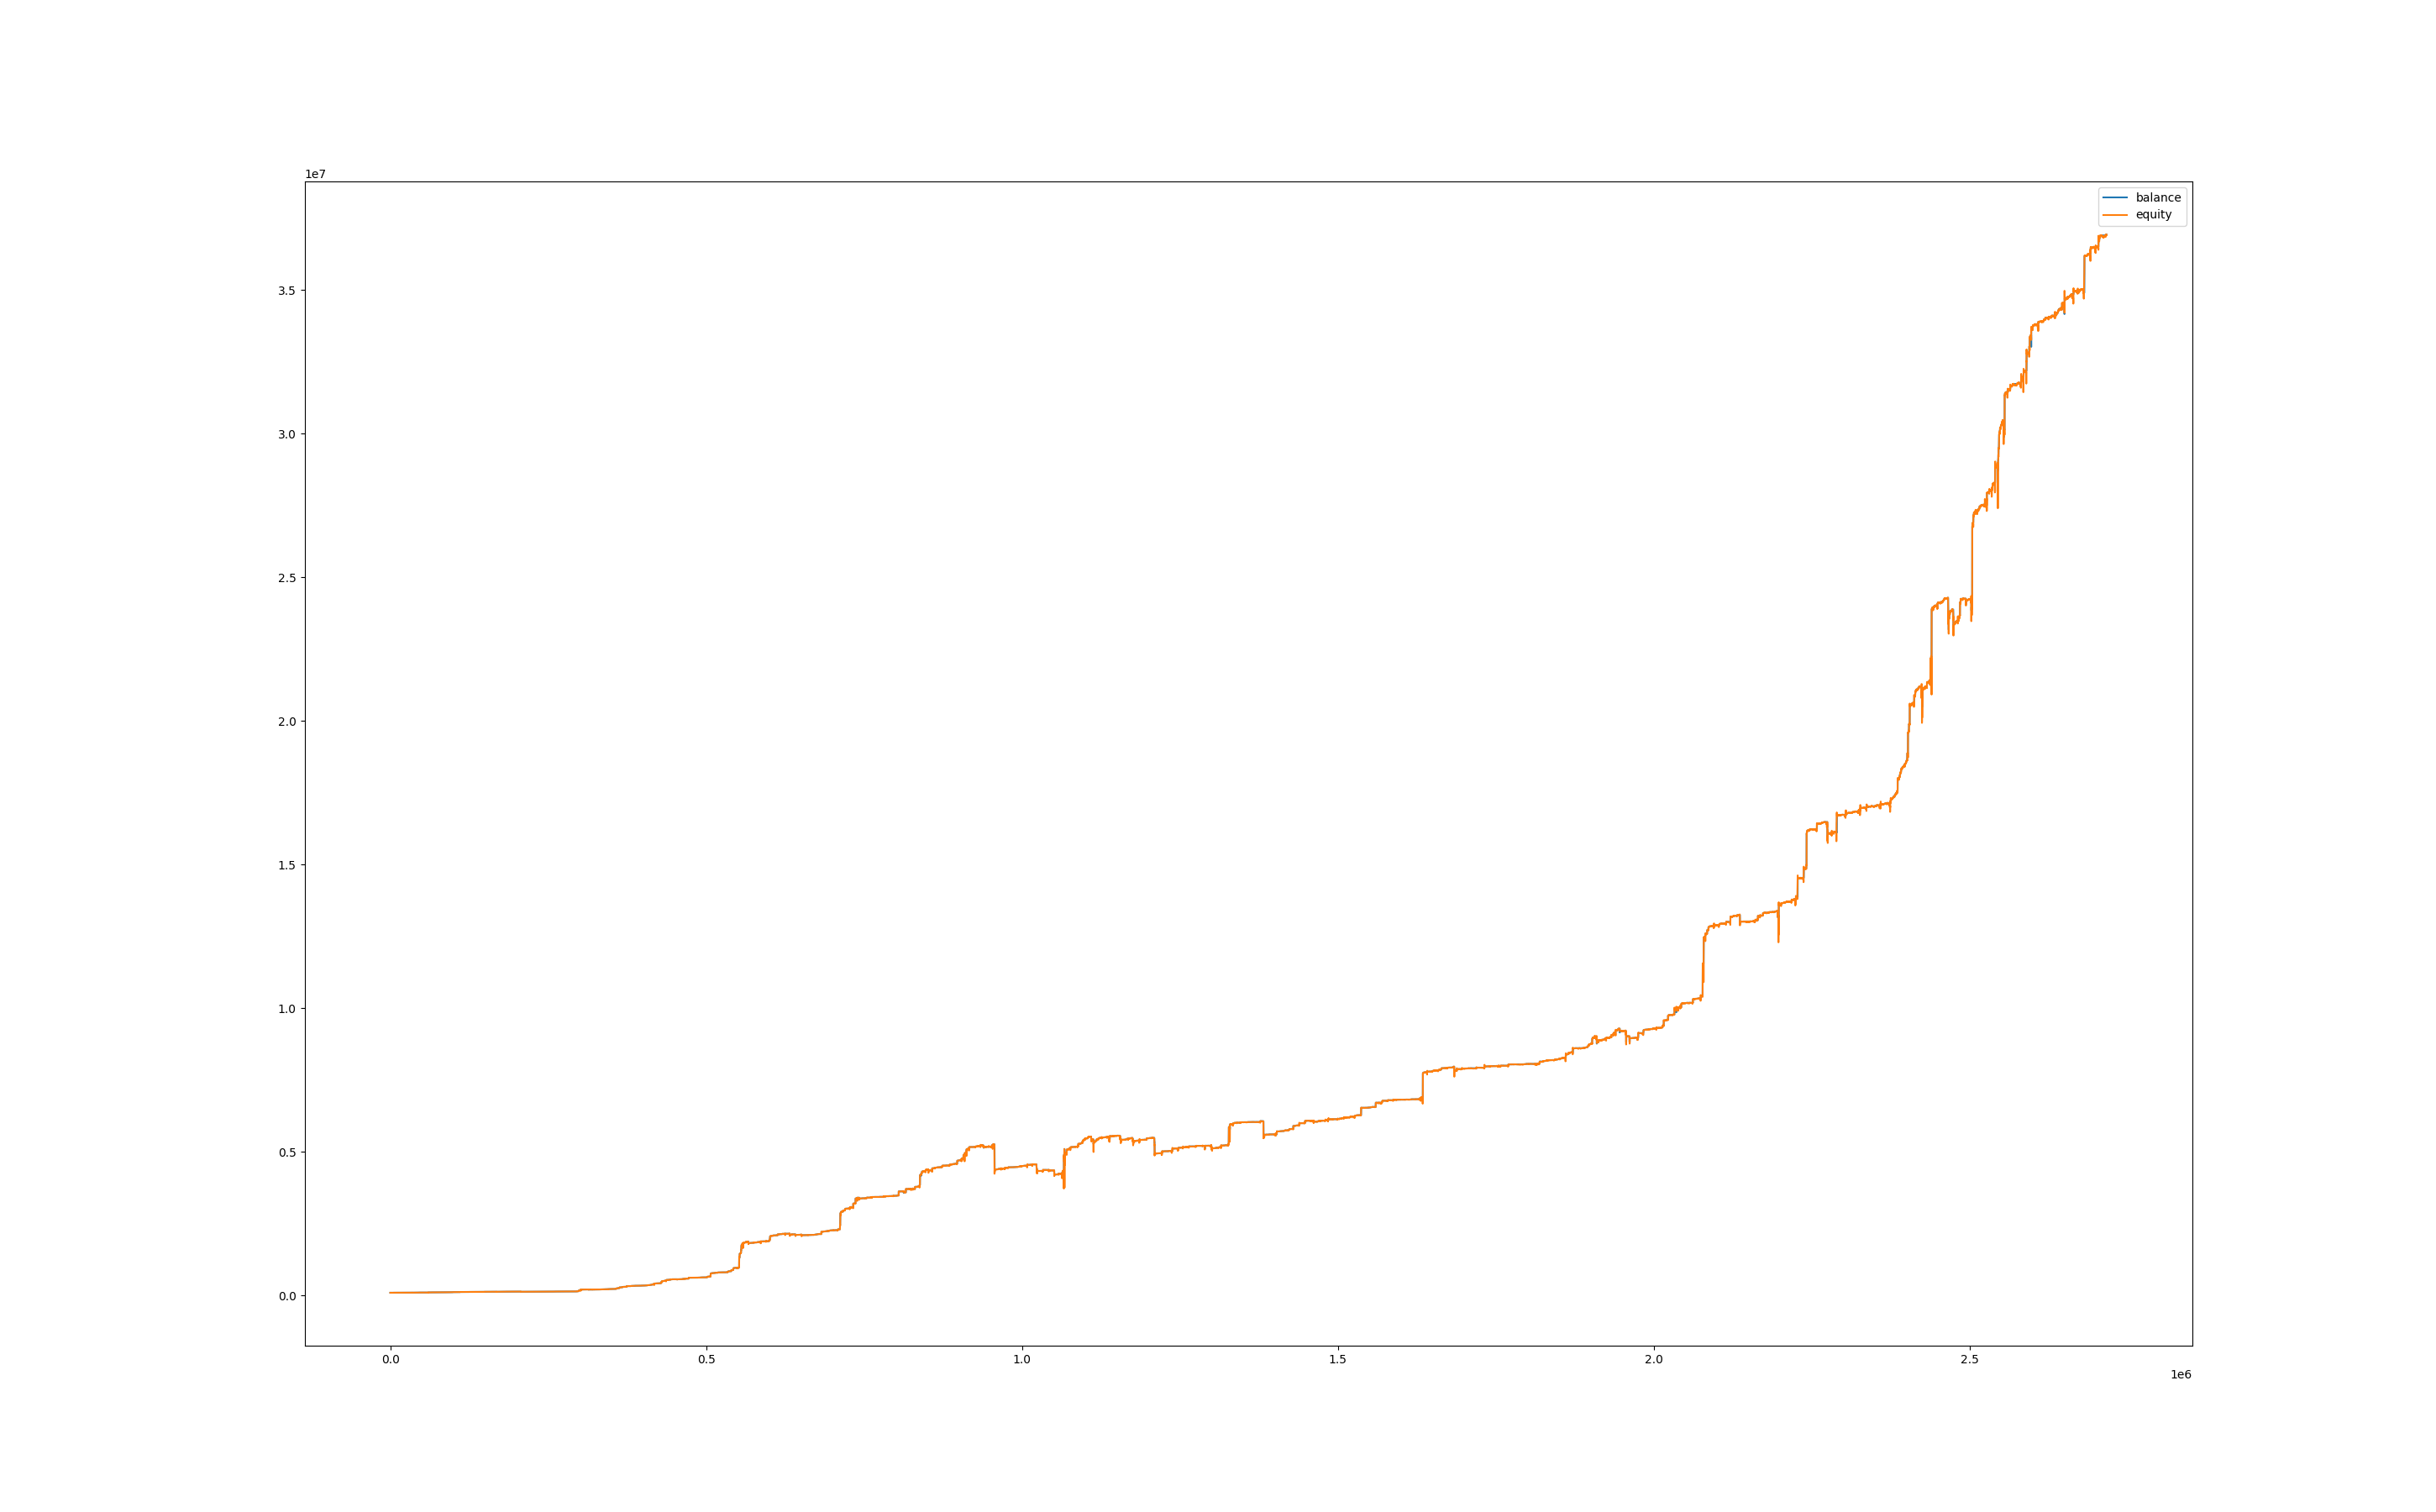

Values plotted in this chart, from the file beside it:
, balance, equity, balance_btc, equity_btc
0, 100024, 100000, 0.0, 0.0
60, 100024, 100030, 0.0, 6.802
120, 100024, 100018, 0.0, -5.83
180, 100024, 100030, 0.0, 6.316
240, 100113, 100031, 0.0, 7.288
300, 100128, 100122, 0.0, 8.409
360, 100128, 100122, 0.0, -5.548
420, 100128, 100132, 0.0, 4.623
480, 100128, 100140, 0.0, 12.48
540, 100128, 100162, 0.0, 34.21
600, 100148, 100170, 0.0, 42.07
660, 100153, 100152, 0.0, 4.126
720, 100153, 100122, 0.0, -30.56
780, 100153, 100126, 0.0, -26.45
840, 100153, 100092, 0.0, -61.12
900, 100153, 100116, 0.0, -37.4
960, 100153, 100094, 0.0, -58.84
1020, 100153, 100088, 0.0, -65.22
1080, 100153, 100119, 0.0, -33.75
1140, 100153, 100116, 0.0, -37.4
1200, 100153, 100107, 0.0, -45.61
1260, 100153, 100120, 0.0, -33.3
1320, 100153, 100129, 0.0, -24.17
1380, 100153, 100117, 0.0, -35.58
1440, 100153, 100126, 0.0, -26.45
1500, 100153, 100118, 0.0, -35.12
1560, 100153, 100081, 0.0, -72.06
1620, 100153, 100092, 0.0, -61.12
1680, 100153, 100095, 0.0, -58.38
1740, 100153, 100096, 0.0, -57.01
1800, 100153, 100092, 0.0, -60.66
1860, 100153, 100092, 0.0, -61.12
1920, 100153, 100066, 0.0, -87.12
1980, 100153, 100064, 0.0, -88.48
2040, 100153, 100084, 0.0, -68.87
2100, 100153, 100108, 0.0, -45.15
2160, 100153, 100101, 0.0, -52
2220, 100153, 100114, 0.0, -39.22
2280, 100153, 100118, 0.0, -34.66
2340, 100153, 100112, 0.0, -40.59
2400, 100153, 100107, 0.0, -45.61
2460, 100153, 100142, 0.0, -11.4
2520, 100153, 100148, 0.0, -5.017
2580, 100153, 100116, 0.0, -37.4
2640, 100153, 100118, 0.0, -35.12
2700, 100153, 100129, 0.0, -23.72
2760, 100153, 100115, 0.0, -38.31
2820, 100153, 100118, 0.0, -34.66
2880, 100153, 100129, 0.0, -23.72
2940, 100153, 100153, 0.0, 0.4561
3000, 100153, 100147, 0.0, -5.473
3060, 100153, 100149, 0.0, -4.105
3120, 100153, 100152, 0.0, -0.9122
3180, 100153, 100136, 0.0, -16.88
3240, 100153, 100116, 0.0, -36.49
3300, 100153, 100112, 0.0, -40.59
3360, 100153, 100106, 0.0, -46.52
3420, 100153, 100126, 0.0, -26.45
3480, 100153, 100131, 0.0, -21.89
3540, 100153, 100113, 0.0, -39.68
... 45,227 more rows
